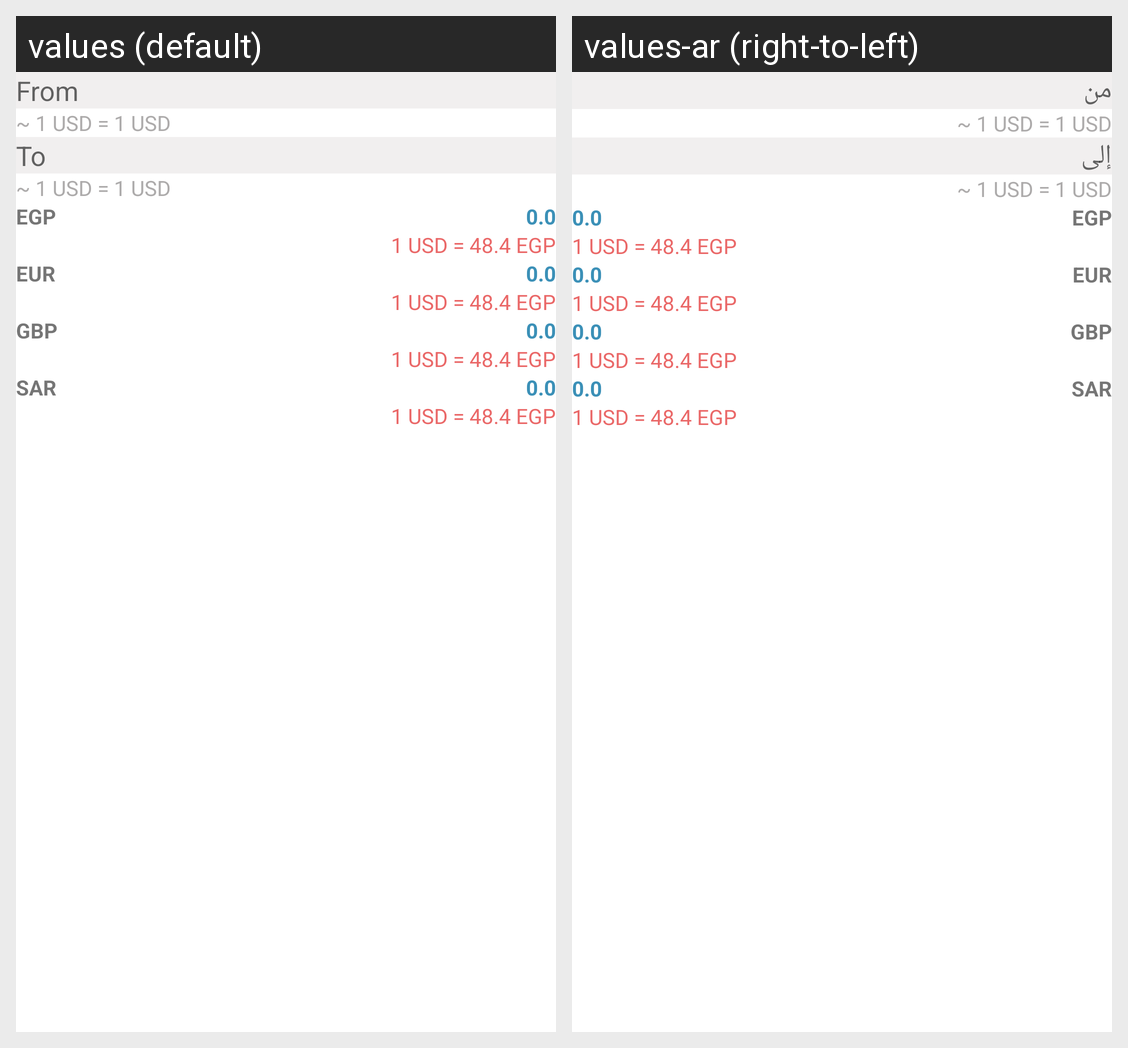

Strings drawn on this Android screen and how each of the app's shown locales translates them:
Android screen res/layout/activity_main.xml rendered under 2 locales, left to right: values (default), values-ar (right-to-left). Device: Nexus 5 (rendered at 1080×1920; each locale shown at half size, 540×960, under a caption strip naming it); theme Theme.CurrencyConverter.
Strings drawn on this screen, with the default value and each locale's value (text and hints the layout hard-codes, and strings that could not be matched under every locale, appear in the picture but are not listed):

main_et_from
  values: From
  values-ar: من

main_et_to
  values: To
  values-ar: إلى
